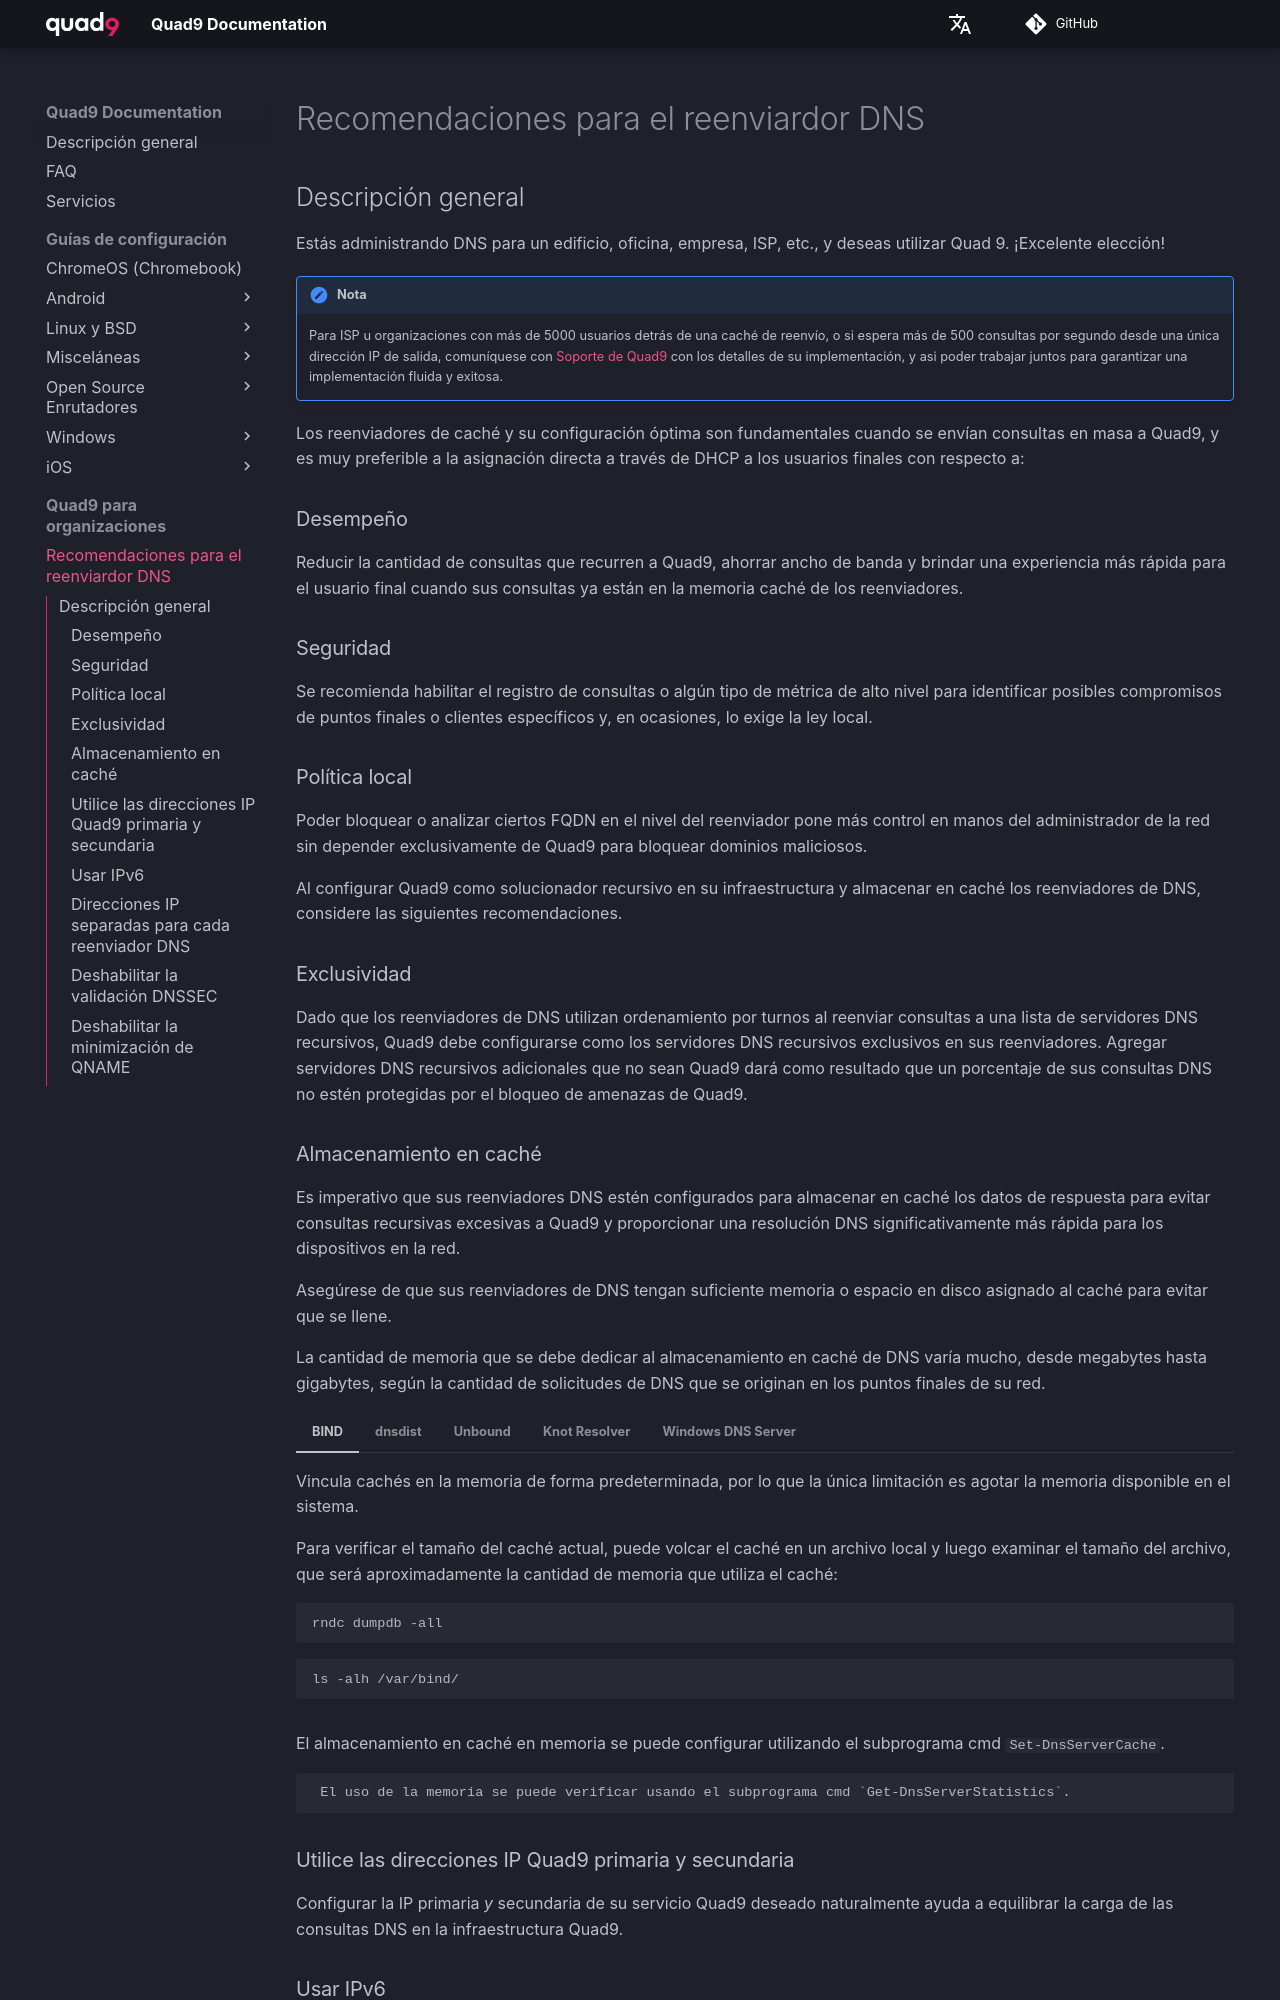

repository: Quad9DNS/documentation · page: es/Quad9_para_organizaciones/Recomendaciones_para_el_reenviardor_DNS/index.html · generator: mkdocs

## Descripción general

Estás administrando DNS para un edificio, oficina, empresa, ISP, etc., y deseas utilizar Quad 9. ¡Excelente elección!

!!! nota

	Para ISP u organizaciones con más de 5000 usuarios detrás de una caché de reenvío, o si espera más de 500 consultas por segundo desde una única dirección IP de salida, comuníquese con [Soporte de Quad9](https://quad9.net/support/contact) con los detalles de su implementación, y asi poder trabajar juntos para garantizar una implementación fluida y exitosa.

Los reenviadores de caché y su configuración óptima son fundamentales cuando se envían consultas en masa a Quad9, y es muy preferible a la asignación directa a través de DHCP a los usuarios finales con respecto a:

### Desempeño
Reducir la cantidad de consultas que recurren a Quad9, ahorrar ancho de banda y brindar una experiencia más rápida para el usuario final cuando sus consultas ya están en la memoria caché de los reenviadores.

### Seguridad
Se recomienda habilitar el registro de consultas o algún tipo de métrica de alto nivel para identificar posibles compromisos de puntos finales o clientes específicos y, en ocasiones, lo exige la ley local.

### Política local
Poder bloquear o analizar ciertos FQDN en el nivel del reenviador pone más control en manos del administrador de la red sin depender exclusivamente de Quad9 para bloquear dominios maliciosos.

Al configurar Quad9 como solucionador recursivo en su infraestructura y almacenar en caché los reenviadores de DNS, considere las siguientes recomendaciones.

### Exclusividad

Dado que los reenviadores de DNS utilizan ordenamiento por turnos al reenviar consultas a una lista de servidores DNS recursivos, Quad9 debe configurarse como los servidores DNS recursivos exclusivos en sus reenviadores. Agregar servidores DNS recursivos adicionales que no sean Quad9 dará como resultado que un porcentaje de sus consultas DNS no estén protegidas por el bloqueo de amenazas de Quad9.

### Almacenamiento en caché

Es imperativo que sus reenviadores DNS estén configurados para almacenar en caché los datos de respuesta para evitar consultas recursivas excesivas a Quad9 y proporcionar una resolución DNS significativamente más rápida para los dispositivos en la red.

Asegúrese de que sus reenviadores de DNS tengan suficiente memoria o espacio en disco asignado al caché para evitar que se llene.

La cantidad de memoria que se debe dedicar al almacenamiento en caché de DNS varía mucho, desde megabytes hasta gigabytes, según la cantidad de solicitudes de DNS que se originan en los puntos finales de su red.

=== "BIND"
    Vincula cachés en la memoria de forma predeterminada, por lo que la única limitación es agotar la memoria disponible en el sistema.

     Para verificar el tamaño del caché actual, puede volcar el caché en un archivo local y luego examinar el tamaño del archivo, que será aproximadamente la cantidad de memoria que utiliza el caché:

    ```
    rndc dumpdb -all
    ```

    ```
    ls -alh /var/bind/
    ```
=== "dnsdist"
    El almacenamiento en caché está deshabilitado de forma predeterminada, pero [se puede habilitar para el almacenamiento en memoria](https://dnsdist.org/guides/cache.html).
=== "Unbound"
    El tamaño de caché asignado está determinado por las opciones msg-cache-size y rrset-cache-size en el [archivo unbound.conf](https://www.nlnetlabs.nl/documentation/unbound/unbound.conf/).

     Puede verificar la cantidad de memoria que su caché está usando actualmente para compararla con el tamaño de caché que asignó en unbound.conf usando el [comando unbound-control](https://www.nlnetlabs.nl/documentation/unbound/unbound -control/) para ver las estadísticas de los valores mem.cache.rrset y mem.cache.message.

=== "Knot Resolver"
    Knot Resolver almacena en caché en el disco de forma predeterminada, pero se puede configurar para usar memoria/tmpfs, backends y compartir caché entre instancias. Knot Resolver tiene [excelente documentación sobre todo lo relacionado con el almacenamiento en caché](https://knot-resolver.readthedocs.io/en/stable/daemon-bindings-cache.html).
=== "Windows DNS Server"
El almacenamiento en caché en memoria se puede configurar utilizando el subprograma cmd `Set-DnsServerCache`.

     El uso de la memoria se puede verificar usando el subprograma cmd `Get-DnsServerStatistics`.
	 
### Utilice las direcciones IP Quad9 primaria y secundaria

Configurar la IP primaria *y* secundaria de su servicio Quad9 deseado naturalmente ayuda a equilibrar la carga de las consultas DNS en la infraestructura Quad9.
